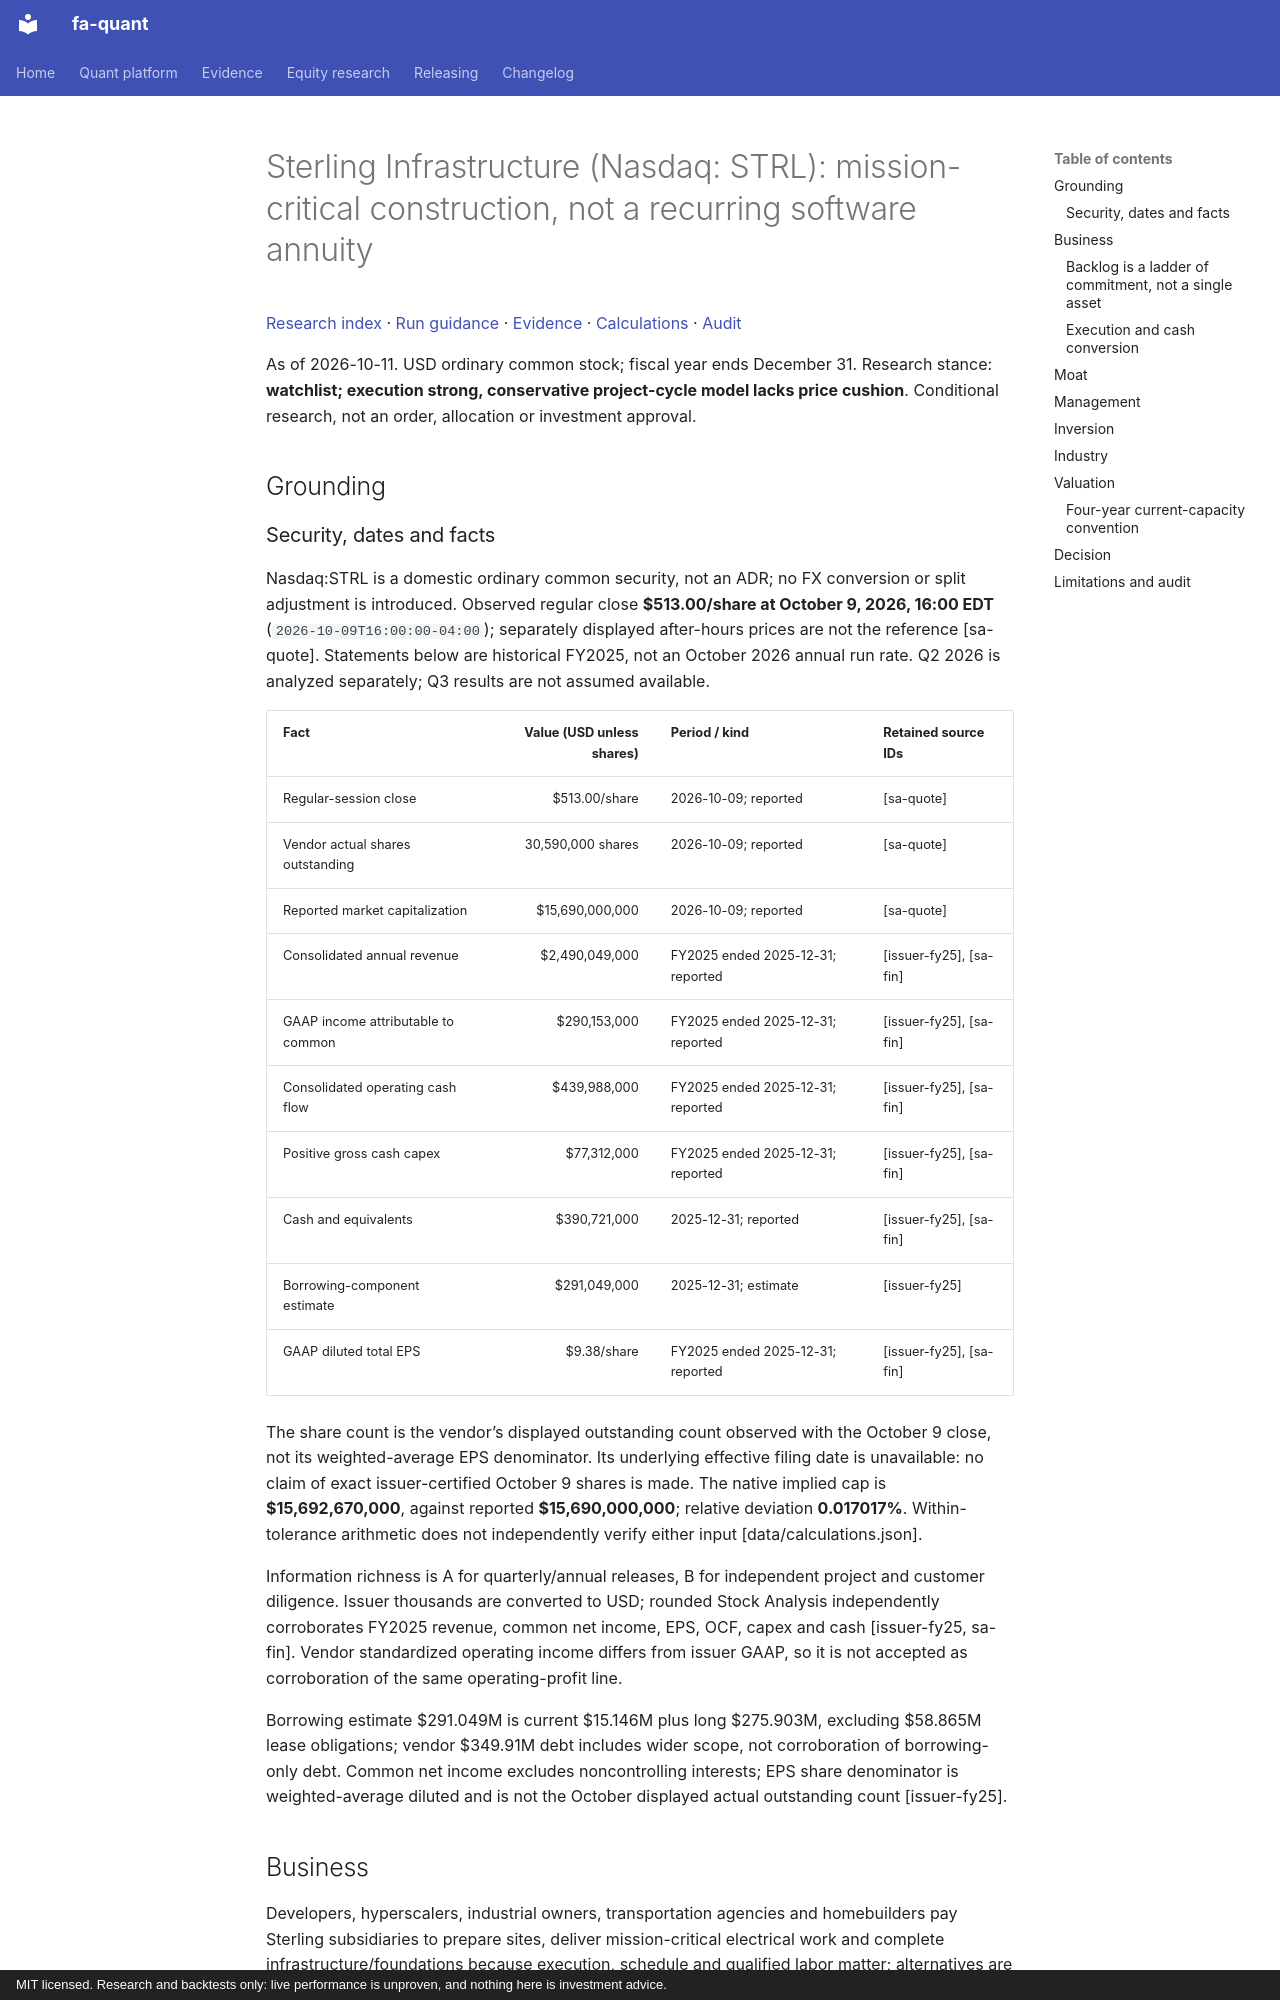

repository: BichengWang/financial-agent · page: research/tickers/STRL/2026-10-11/report/index.html · generator: mkdocs · copyright: MIT licensed. Research and backtests only: live performance is unproven, and nothing here is investment advice.

# Sterling Infrastructure (Nasdaq: STRL): mission-critical construction, not a recurring software annuity

[Research index](../../../index.md#2026-10-11) · [Run guidance](../../../README.md) · [Evidence](data/evidence.json) · [Calculations](data/calculations.json) · [Audit](data/audit.json)

As of 2026-10-11. USD ordinary common stock; fiscal year ends December 31.
Research stance: **watchlist; execution strong, conservative project-cycle model lacks price cushion**. Conditional research, not an order, allocation or investment approval.

## Grounding

### Security, dates and facts
Nasdaq:STRL is a domestic ordinary common security, not an ADR; no FX conversion or split adjustment is introduced. Observed regular close **$513.00/share at October 9, 2026, 16:00 EDT** (`2026-10-09T16:00:00-04:00`); separately displayed after-hours prices are not the reference [sa-quote]. Statements below are historical FY2025, not an October 2026 annual run rate. Q2 2026 is analyzed separately; Q3 results are not assumed available.

| Fact | Value (USD unless shares) | Period / kind | Retained source IDs |
|---|---:|---|---|
| Regular-session close | $513.00/share | 2026-10-09; reported | [sa-quote] |
| Vendor actual shares outstanding | 30,590,000 shares | 2026-10-09; reported | [sa-quote] |
| Reported market capitalization | $15,690,000,000 | 2026-10-09; reported | [sa-quote] |
| Consolidated annual revenue | $2,490,049,000 | FY2025 ended 2025-12-31; reported | [issuer-fy25], [sa-fin] |
| GAAP income attributable to common | $290,153,000 | FY2025 ended 2025-12-31; reported | [issuer-fy25], [sa-fin] |
| Consolidated operating cash flow | $439,988,000 | FY2025 ended 2025-12-31; reported | [issuer-fy25], [sa-fin] |
| Positive gross cash capex | $77,312,000 | FY2025 ended 2025-12-31; reported | [issuer-fy25], [sa-fin] |
| Cash and equivalents | $390,721,000 | 2025-12-31; reported | [issuer-fy25], [sa-fin] |
| Borrowing-component estimate | $291,049,000 | 2025-12-31; estimate | [issuer-fy25] |
| GAAP diluted total EPS | $9.38/share | FY2025 ended 2025-12-31; reported | [issuer-fy25], [sa-fin] |

The share count is the vendor’s displayed outstanding count observed with the October 9 close, not its weighted-average EPS denominator. Its underlying effective filing date is unavailable: no claim of exact issuer-certified October 9 shares is made. The native implied cap is **$15,692,670,000**, against reported **$15,690,000,000**; relative deviation **0.017017%**. Within-tolerance arithmetic does not independently verify either input [data/calculations.json].

Information richness is A for quarterly/annual releases, B for independent project and customer diligence. Issuer thousands are converted to USD; rounded Stock Analysis independently corroborates FY2025 revenue, common net income, EPS, OCF, capex and cash [issuer-fy25, sa-fin]. Vendor standardized operating income differs from issuer GAAP, so it is not accepted as corroboration of the same operating-profit line.

Borrowing estimate $291.049M is current $15.146M plus long $275.903M, excluding $58.865M lease obligations; vendor $349.91M debt includes wider scope, not corroboration of borrowing-only debt. Common net income excludes noncontrolling interests; EPS share denominator is weighted-average diluted and is not the October displayed actual outstanding count [issuer-fy25].
